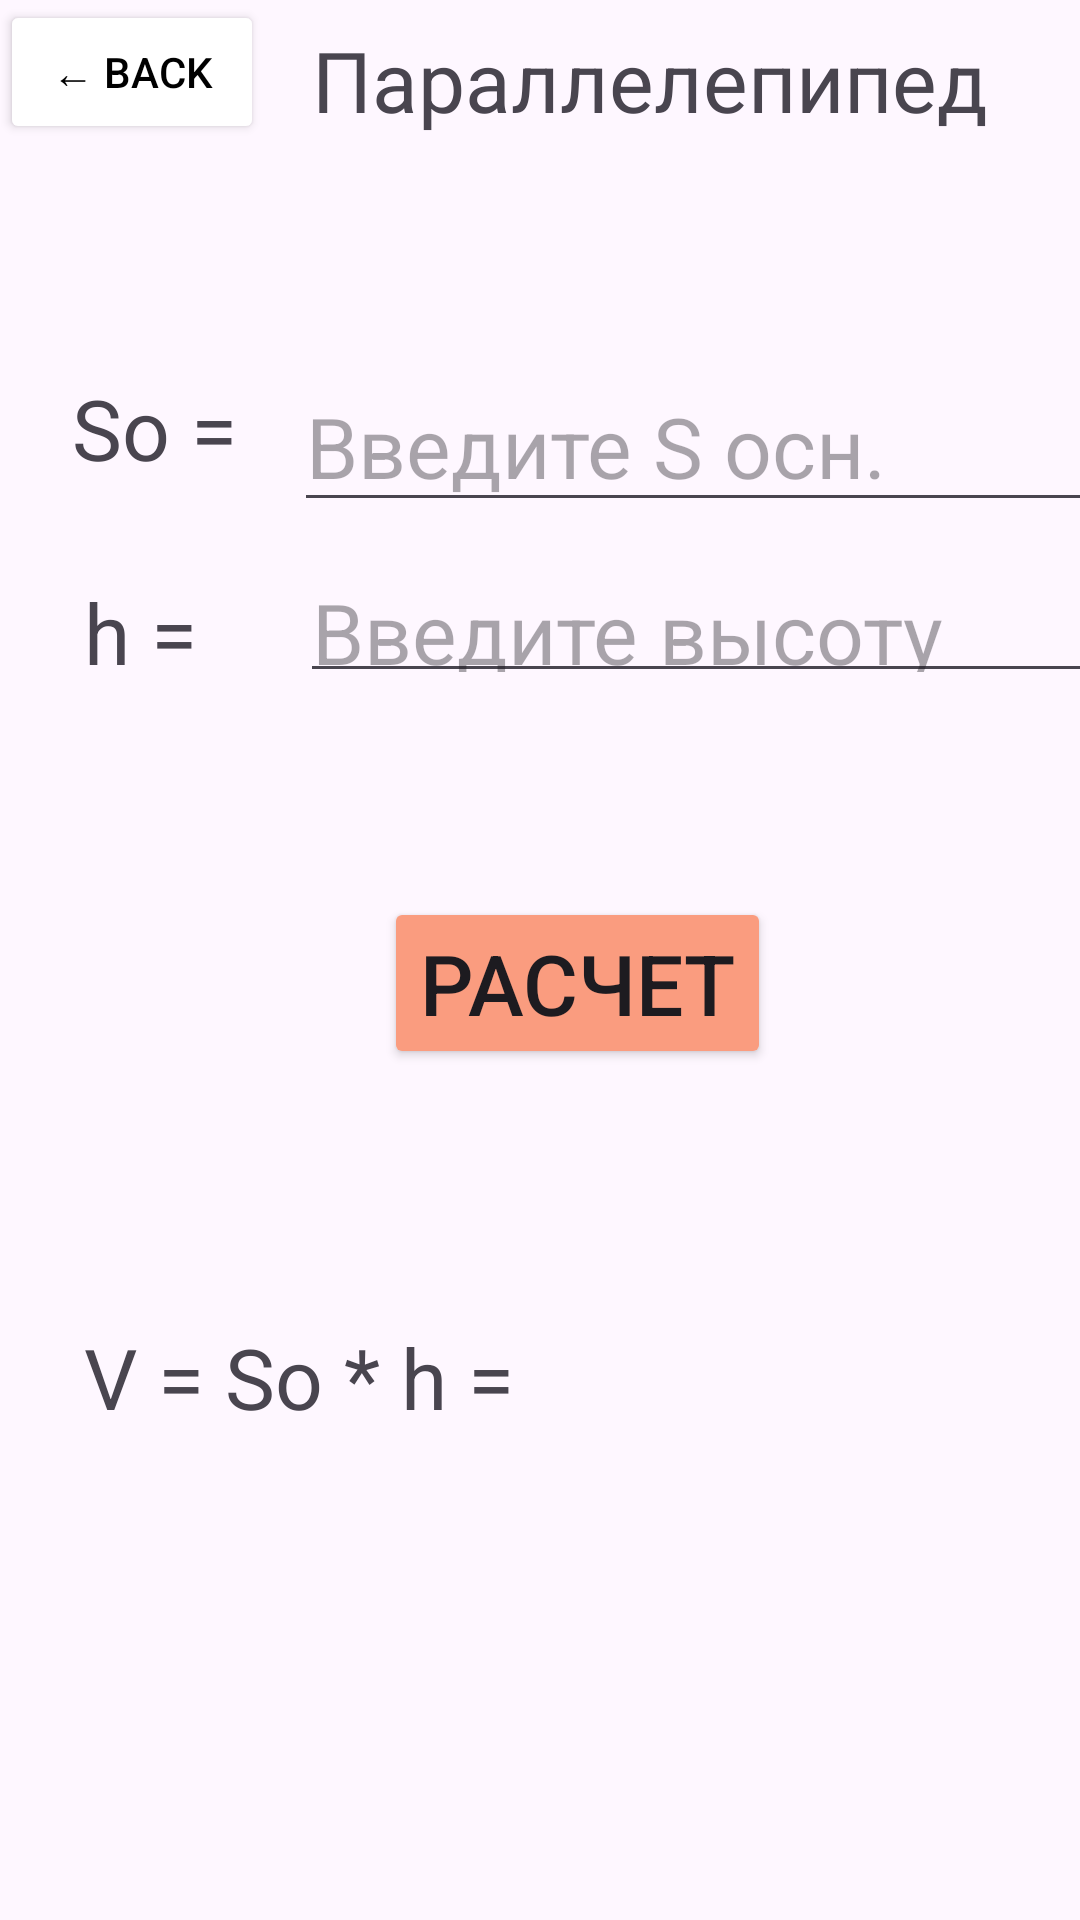

Produce the Android XML layout that renders to this screen, including the resource entries it uses.
<!-- AndroidManifest.xml: application theme Theme.Lr2_drabudko -->
<!-- res/layout/activity_parallelepiped.xml -->
<?xml version="1.0" encoding="utf-8"?>
<androidx.constraintlayout.widget.ConstraintLayout xmlns:android="http://schemas.android.com/apk/res/android"
    xmlns:app="http://schemas.android.com/apk/res-auto"
    xmlns:tools="http://schemas.android.com/tools"
    android:layout_width="match_parent"
    android:layout_height="match_parent"
    tools:context=".parallelepiped">


    <Button
        android:id="@+id/button"
        android:layout_width="wrap_content"
        android:layout_height="wrap_content"
        android:backgroundTint="#FFFFFF"
        android:onClick="goBack"
        android:text="← Back"
        android:textColor="#000000"
        app:layout_constraintStart_toStartOf="parent"
        tools:layout_editor_absoluteY="8dp" />


    <TextView
        android:id="@+id/tab_name_para"
        android:layout_width="wrap_content"
        android:layout_height="wrap_content"
        android:layout_marginStart="16dp"
        android:layout_marginTop="8dp"
        android:text="Параллелепипед"
        android:textSize="28sp"
        app:layout_constraintStart_toEndOf="@+id/button"
        app:layout_constraintTop_toTopOf="parent" />

    <TextView
        android:id="@+id/So_para"
        android:layout_width="66dp"
        android:layout_height="52dp"
        android:layout_marginStart="24dp"
        android:layout_marginTop="76dp"
        android:text="So = "
        android:textSize="28sp"
        app:layout_constraintStart_toStartOf="parent"
        app:layout_constraintTop_toBottomOf="@+id/button" />

    <EditText
        android:id="@+id/So_para_in"
        android:layout_width="285dp"
        android:layout_height="54dp"
        android:layout_marginStart="8dp"
        android:layout_marginTop="72dp"
        android:ems="10"
        android:hint="Введите S осн."

        android:inputType="number|numberDecimal"
        android:textSize="28sp"
        app:layout_constraintStart_toEndOf="@+id/So_para"
        app:layout_constraintTop_toBottomOf="@+id/button" />

    <EditText
        android:id="@+id/h_para_in"
        android:layout_width="286dp"
        android:layout_height="49dp"
        android:layout_marginStart="20dp"
        android:layout_marginTop="8dp"
        android:ems="10"
        android:hint="Введите высоту"
        android:inputType="number|numberDecimal"
        android:textSize="28sp"
        app:layout_constraintStart_toEndOf="@+id/h_para"
        app:layout_constraintTop_toBottomOf="@+id/So_para_in" />

    <TextView
        android:id="@+id/h_para"
        android:layout_width="52dp"
        android:layout_height="48dp"
        android:layout_marginStart="28dp"
        android:layout_marginTop="16dp"
        android:text="h ="
        android:textSize="28sp"
        app:layout_constraintStart_toStartOf="parent"
        app:layout_constraintTop_toBottomOf="@+id/So_para" />

    <Button
        android:id="@+id/count_v_para"
        android:layout_width="wrap_content"
        android:layout_height="wrap_content"
        android:layout_marginStart="128dp"
        android:layout_marginTop="68dp"
        android:backgroundTint="#FA9C7F"
        android:onClick="count_para"
        android:text="Расчет"
        android:textSize="28sp"
        app:layout_constraintStart_toStartOf="parent"
        app:layout_constraintTop_toBottomOf="@+id/h_para_in" />

    <TextView
        android:id="@+id/count_para"
        android:layout_width="202dp"
        android:layout_height="39dp"
        android:layout_marginStart="8dp"
        android:layout_marginTop="84dp"
        android:textSize="28sp"
        app:layout_constraintStart_toEndOf="@+id/v_para"
        app:layout_constraintTop_toBottomOf="@+id/count_v_para" />

    <TextView
        android:id="@+id/v_para"
        android:layout_width="wrap_content"
        android:layout_height="wrap_content"
        android:layout_marginStart="28dp"
        android:layout_marginTop="84dp"
        android:text="V = So * h ="
        android:textSize="28sp"
        app:layout_constraintStart_toStartOf="parent"
        app:layout_constraintTop_toBottomOf="@+id/count_v_para" />


</androidx.constraintlayout.widget.ConstraintLayout>
<!-- resources referenced by this layout -->
<resources>
  <style name="Theme.Lr2_drabudko" parent="Base.Theme.Lr2_drabudko" />
  <style name="Base.Theme.Lr2_drabudko" parent="Theme.Material3.DayNight.NoActionBar">
          
          
      </style>
</resources>
